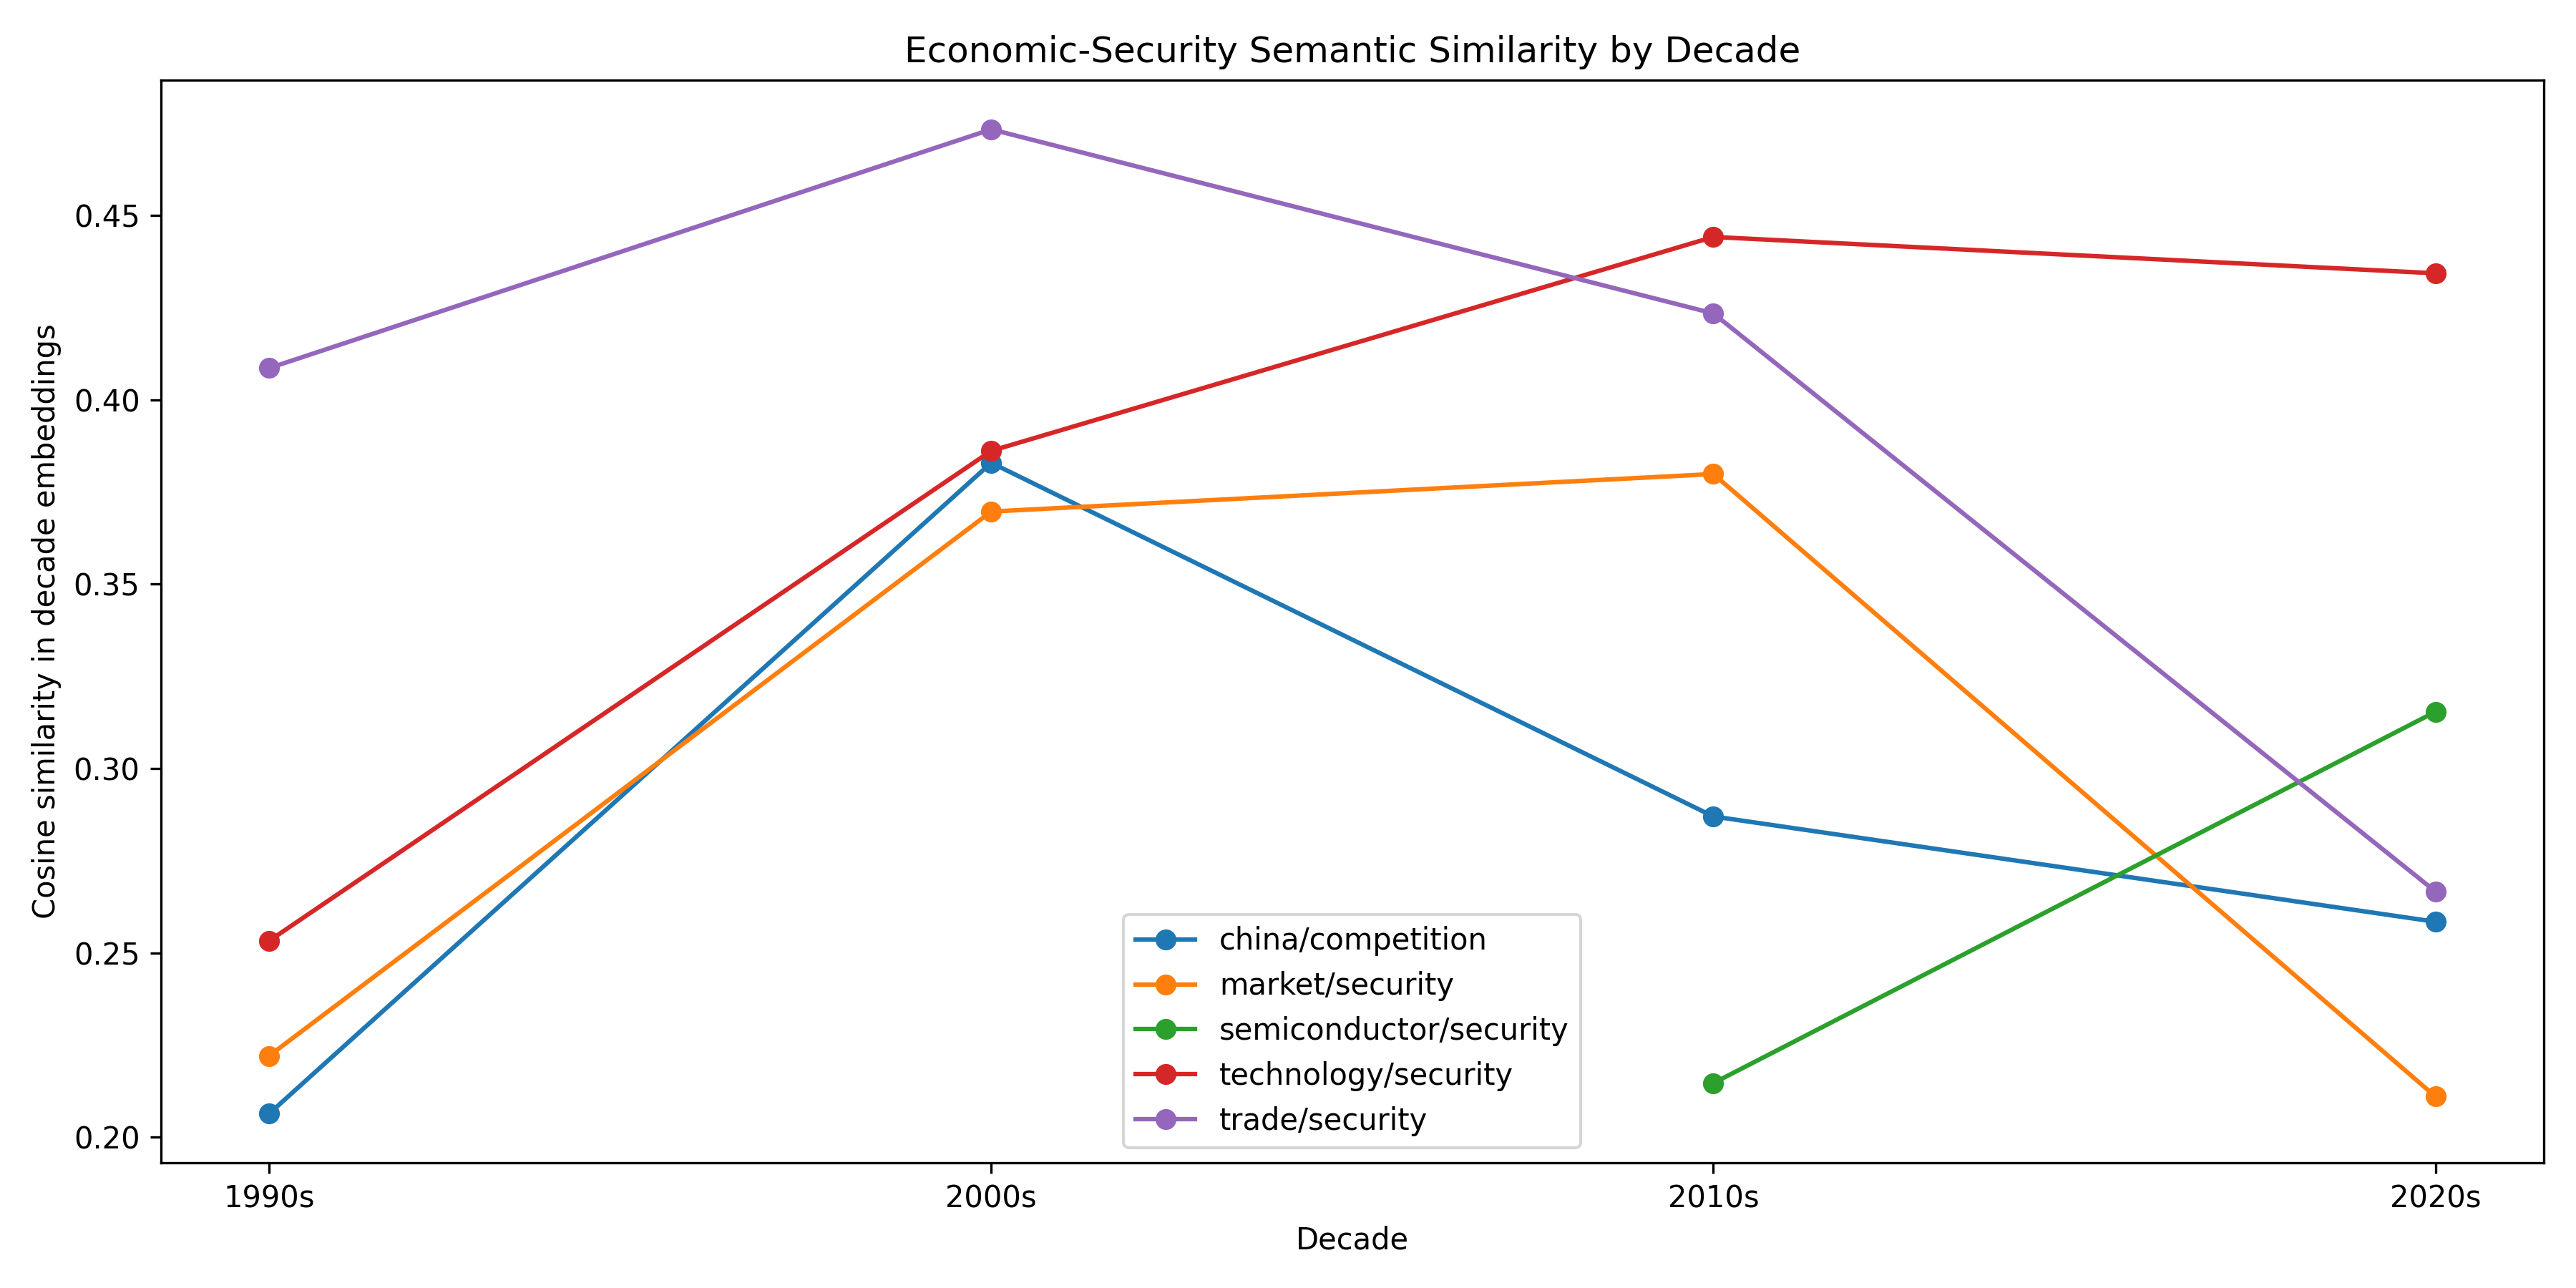

The table this chart was drawn from, first rows:
decade, term_a, term_b, similarity, note
1990s, trade, security, 0.4086, 
1990s, trade, competition, 0.1862, 
1990s, market, security, 0.2221, 
1990s, investment, security, 0.236, 
1990s, technology, security, 0.2533, 
1990s, semiconductor, security, , one_or_both_terms_not_in_vocabulary
1990s, chip, security, , one_or_both_terms_not_in_vocabulary
1990s, supply_chain, security, , one_or_both_terms_not_in_vocabulary
1990s, china, security, 0.3303, 
1990s, china, trade, 0.5659, 
1990s, china, competition, 0.2064, 
2000s, trade, security, 0.4733, 
2000s, trade, competition, 0.4732, 
2000s, market, security, 0.3697, 
2000s, investment, security, 0.2867, 
2000s, technology, security, 0.3862, 
2000s, semiconductor, security, , one_or_both_terms_not_in_vocabulary
2000s, chip, security, , one_or_both_terms_not_in_vocabulary
2000s, supply_chain, security, , one_or_both_terms_not_in_vocabulary
2000s, china, security, 0.5408, 
2000s, china, trade, 0.6471, 
2000s, china, competition, 0.3829, 
2010s, trade, security, 0.4234, 
2010s, trade, competition, 0.24, 
2010s, market, security, 0.3799, 
2010s, investment, security, 0.173, 
2010s, technology, security, 0.4442, 
2010s, semiconductor, security, 0.2147, 
2010s, chip, security, , one_or_both_terms_not_in_vocabulary
2010s, supply_chain, security, , one_or_both_terms_not_in_vocabulary
2010s, china, security, 0.4334, 
2010s, china, trade, 0.5723, 
2010s, china, competition, 0.287, 
2020s, trade, security, 0.2667, 
2020s, trade, competition, 0.3269, 
2020s, market, security, 0.2111, 
2020s, investment, security, 0.1809, 
2020s, technology, security, 0.4343, 
2020s, semiconductor, security, 0.3154, 
2020s, chip, security, 0.09417, 
2020s, supply_chain, security, 0.2589, 
2020s, china, security, 0.3697, 
2020s, china, trade, 0.4351, 
2020s, china, competition, 0.2585, 
